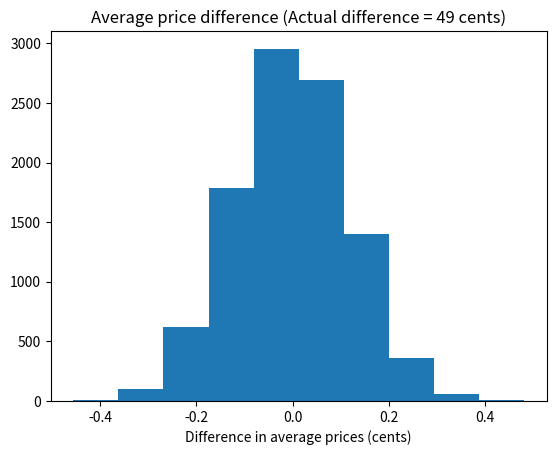

The script that saved this image:
import numpy as np
rnd = np.random.default_rng()

# Import the plotting library
import matplotlib.pyplot as plt

fake_diffs = np.zeros(10000)

priv = np.array([
    4.82, 5.29, 4.89, 4.95, 4.55, 4.90, 5.25, 5.30, 4.29, 4.85, 4.54, 4.75,
    4.85, 4.85, 4.50, 4.75, 4.79, 4.85, 4.79, 4.95, 4.95, 4.75, 5.20, 5.10,
    4.80, 4.29])

govt = np.array([
    4.65, 4.55, 4.11, 4.15, 4.20, 4.55, 3.80, 4.00, 4.19, 4.75, 4.74, 4.50,
    4.10, 4.00, 5.05, 4.20])

actual_diff = np.mean(priv) - np.mean(govt)

# Join the two arrays of data into one array.
both = np.concatenate([priv, govt])

# Repeat 10000 simulation trials
for i in range(10000):

    # Sample 26 with replacement for private group
    fake_priv = np.random.choice(both, size=26)

    # Sample 16 with replacement for govt. group
    fake_govt = np.random.choice(both, size=16)

    # Find the mean of the "private" group.
    p = np.mean(fake_priv)

    # Mean of the "govt." group
    g = np.mean(fake_govt)

    # Difference in the means
    diff = p - g

    # Keep score of the trials
    fake_diffs[i] = diff

# Graph of simulation results to compare with the observed result.
plt.hist(fake_diffs)
plt.xlabel('Difference in average prices (cents)')
plt.title('Average price difference (Actual difference = '
f'{actual_diff * 100:.0f} cents)');